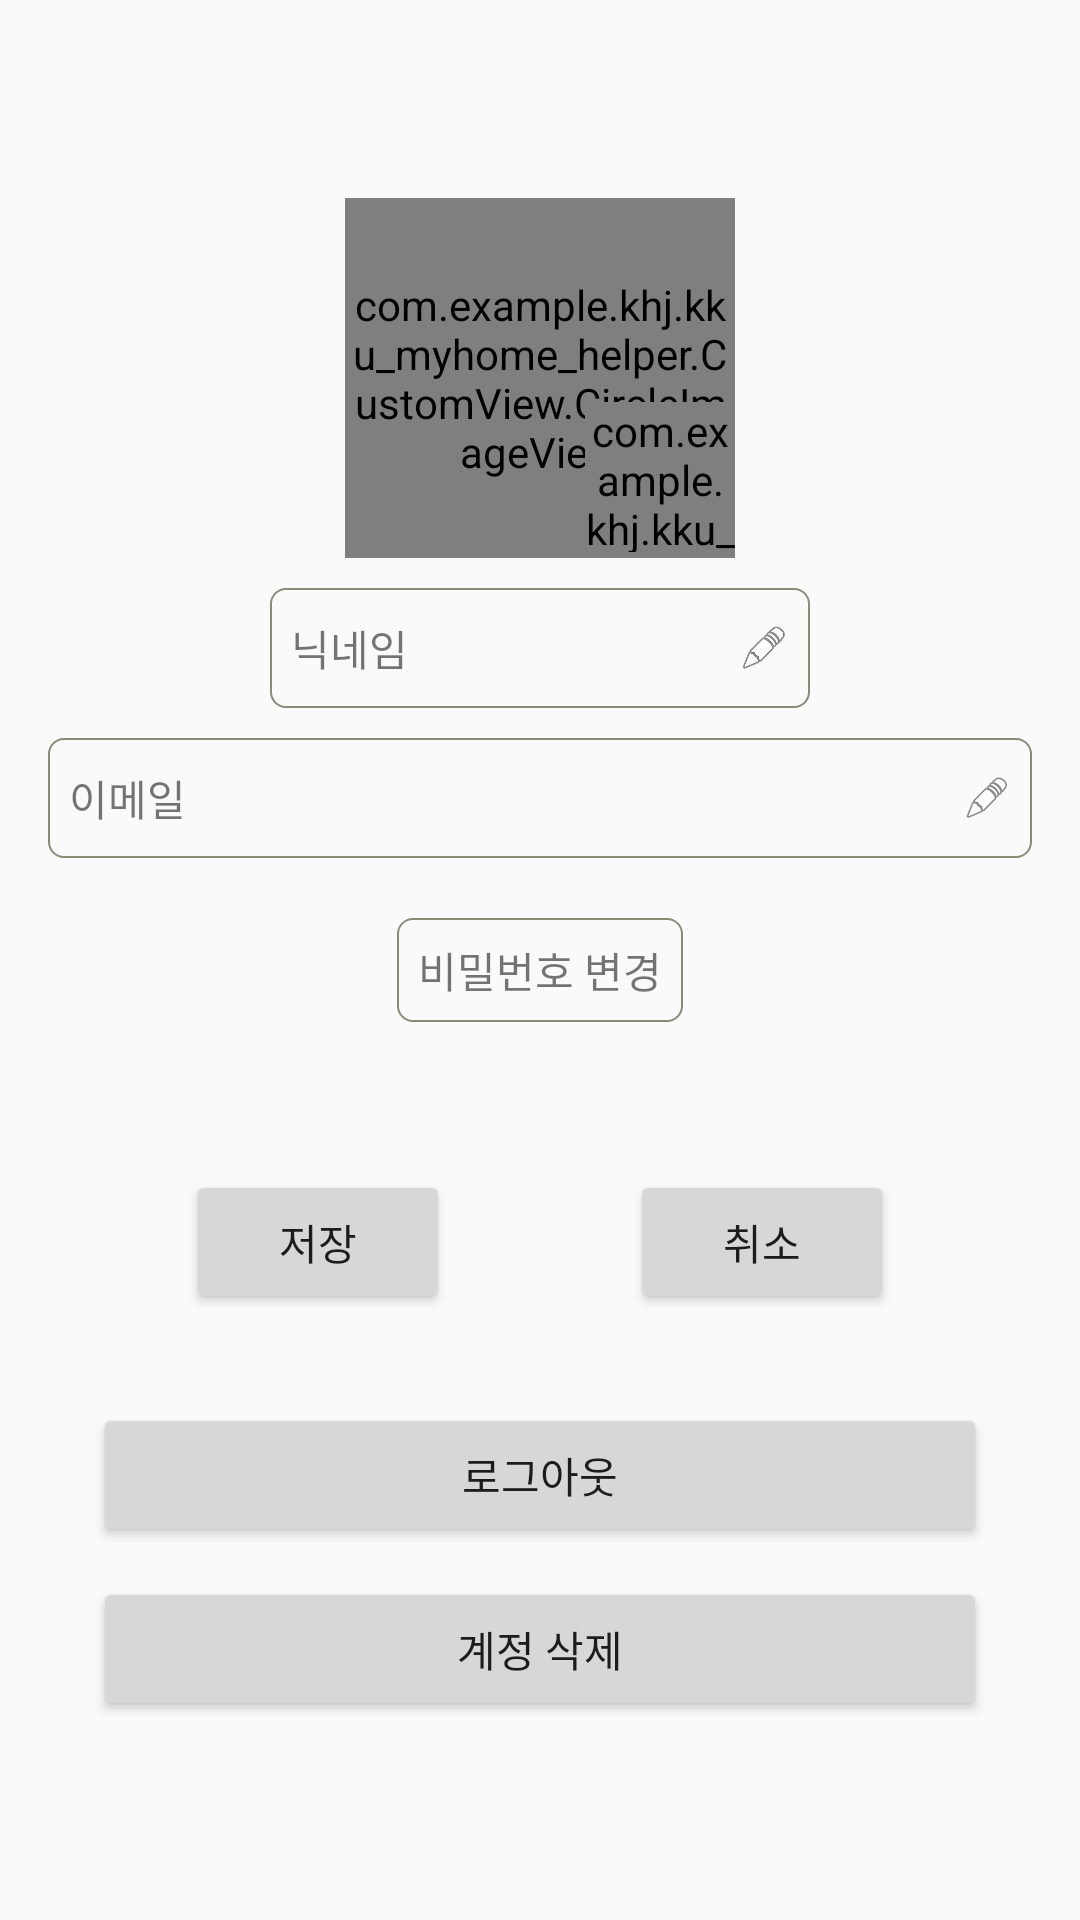

Produce the Android XML layout that renders to this screen, including the resource entries it uses.
<!-- AndroidManifest.xml: application theme AppTheme -->
<!-- res/layout/fragment_my_page.xml -->
<?xml version="1.0" encoding="utf-8"?>
<LinearLayout xmlns:android="http://schemas.android.com/apk/res/android"
    xmlns:app="http://schemas.android.com/apk/res-auto"
    android:layout_width="match_parent"
    android:layout_height="match_parent"
    android:orientation="vertical"
    android:padding="16dp">

    <LinearLayout
        android:layout_width="match_parent"
        android:layout_height="0dp"
        android:layout_weight="60"
        android:gravity="center"
        android:orientation="vertical">

        <FrameLayout
            android:layout_width="130dp"
            android:layout_height="130dp"
            android:layout_marginTop="10dp">

            <com.example.khj.kku_myhome_helper.CustomView.CircleImageView
                android:layout_width="match_parent"
                android:layout_height="match_parent"
                android:layout_marginBottom="10dp"
                android:src="@android:drawable/ic_menu_myplaces"
                app:civ_border_color="#FF000000"
                app:civ_border_width="2dp" />

            <RelativeLayout
                android:layout_width="match_parent"
                android:layout_height="match_parent">

                <com.example.khj.kku_myhome_helper.CustomView.CircleImageView
                    android:id="@+id/imageView2"
                    android:layout_width="50dp"
                    android:layout_height="50dp"
                    android:layout_alignParentBottom="true"
                    android:layout_alignParentEnd="true"
                    android:layout_alignParentRight="true"
                    android:layout_marginBottom="12dp"
                    android:src="@drawable/ic_menu_camera"
                    app:civ_border_color="#FF000000"
                    app:civ_border_width="2dp" />
            </RelativeLayout>

        </FrameLayout>

        <com.example.khj.kku_myhome_helper.CustomView.ClearEditText
            android:layout_width="180dp"
            android:layout_height="40dp"
            android:background="@drawable/edit_text_background"
            android:hint="@string/name"
            android:visibility="gone" />

        <LinearLayout
            android:layout_width="180dp"
            android:layout_height="40dp"
            android:background="@drawable/edit_text_background"
            android:gravity="center"
            android:orientation="horizontal">

            <TextView
                android:layout_width="0dp"
                android:layout_height="match_parent"
                android:layout_weight="90"
                android:text="닉네임"
                android:gravity="center_vertical"/>
            <ImageView
                android:layout_width="0dp"
                android:layout_height="match_parent"
                android:layout_weight="10"
                android:src="@android:drawable/ic_menu_edit"/>
        </LinearLayout>

        <LinearLayout
            android:layout_width="match_parent"
            android:layout_height="40dp"
            android:layout_marginTop="10dp"
            android:orientation="horizontal">

            <com.example.khj.kku_myhome_helper.CustomView.ClearEditText
                android:layout_width="match_parent"
                android:layout_height="match_parent"
                android:layout_marginLeft="15dp"
                android:layout_marginRight="15dp"
                android:background="@drawable/edit_text_background"
                android:gravity="center_vertical"
                android:textSize="17dp"
                android:visibility="gone" />

            <LinearLayout
                android:layout_width="match_parent"
                android:layout_height="match_parent"
                android:background="@drawable/edit_text_background"
                android:gravity="center"
                android:orientation="horizontal">

                <TextView
                    android:layout_width="0dp"
                    android:layout_height="match_parent"
                    android:layout_weight="95"
                    android:text="이메일"
                    android:gravity="center_vertical"/>
                <ImageView
                    android:layout_width="0dp"
                    android:layout_height="match_parent"
                    android:layout_weight="5"
                    android:src="@android:drawable/ic_menu_edit"/>
            </LinearLayout>
        </LinearLayout>

        <TextView
            android:layout_width="wrap_content"
            android:layout_height="wrap_content"
            android:layout_gravity="center"
            android:layout_marginTop="20dp"
            android:background="@drawable/edit_text_background"
            android:text="@string/my_page_pwchang" />
    </LinearLayout>

    <LinearLayout
        android:layout_width="match_parent"
        android:layout_height="0dp"
        android:layout_weight="40"
        android:gravity="center"
        android:orientation="vertical">

        <LinearLayout
            android:layout_width="match_parent"
            android:layout_height="0dp"
            android:layout_weight="30"
            android:gravity="center">

            <Button
                android:id="@+id/add_room_roomHelp_save_Text_view"
                android:layout_width="wrap_content"
                android:layout_height="wrap_content"
                android:layout_marginRight="30dp"
                android:text="@string/save" />

            <Button
                android:id="@+id/add_room_roomHelp_cencle_Text_view"
                android:layout_width="wrap_content"
                android:layout_height="wrap_content"
                android:layout_marginLeft="30dp"
                android:text="@string/cencle" />
        </LinearLayout>

        <LinearLayout
            android:layout_width="match_parent"
            android:layout_height="0dp"
            android:layout_marginLeft="15dp"
            android:layout_marginRight="15dp"
            android:layout_marginTop="20dp"
            android:layout_weight="70"
            android:orientation="vertical">

            <Button
                android:layout_width="match_parent"
                android:layout_height="wrap_content"
                android:layout_marginBottom="10dp"
                android:text="@string/my_page_log_out" />

            <Button
                android:layout_width="match_parent"
                android:layout_height="wrap_content"
                android:text="@string/my_page_del_id" />
        </LinearLayout>
    </LinearLayout>
</LinearLayout>
<!-- resources referenced by this layout -->
<resources>
  <!-- drawable edit_text_background (drawable) -->
  <?xml version="1.0" encoding="utf-8"?>
  <selector xmlns:android="http://schemas.android.com/apk/res/android">
      <item android:state_pressed="true" android:state_enabled="true">
          <shape>
              <stroke
                  android:width="2dip" android:color="#8f975d"/>
  
              <corners android:radius="5dip"/>
  
              <padding
                  android:left="7dip"
                  android:right="7dip"
                  android:top="7dip"
                  android:bottom="7dip" />
          </shape>
      </item>
      <item android:state_focused="true" android:state_enabled="true">
          <shape>
              <stroke
                  android:width="2dip" android:color="#8f975d"/>
  
              <corners android:radius="5dip"/>
  
              <padding
                  android:left="7dip"
                  android:right="7dip"
                  android:top="7dip"
                  android:bottom="7dip" />
          </shape>
      </item>
      <item android:state_enabled="false">
          <shape>
  
              <corners android:radius="5dip"/>
  
              <padding
                  android:left="7dip"
                  android:right="7dip"
                  android:top="7dip"
                  android:bottom="7dip" />
          </shape>
      </item>
      <item android:state_enabled="true">
          <shape>
  
              <stroke
                  android:width="0.5dip" android:color="#898b75"/>
  
              <corners android:radius="5dip"/>
  
              <padding
                  android:left="7dip"
                  android:right="7dip"
                  android:top="7dip"
                  android:bottom="7dip" />
          </shape>
      </item>
  </selector>
  <string name="cencle">취소</string>
  <string name="my_page_del_id">계정 삭제</string>
  <string name="my_page_log_out">로그아웃</string>
  <string name="my_page_pwchang">비밀번호 변경</string>
  <string name="name">이름</string>
  <string name="save">저장</string>
  <style name="AppTheme" parent="Theme.AppCompat.Light.DarkActionBar">
          
          
          <item name="colorPrimary">#FF5E00</item>
          <item name="colorPrimaryDark">@color/colorPrimaryDark</item>
          <item name="colorAccent">#E5D85C</item>
      </style>
  <color name="colorPrimaryDark">#303F9F</color>
</resources>
